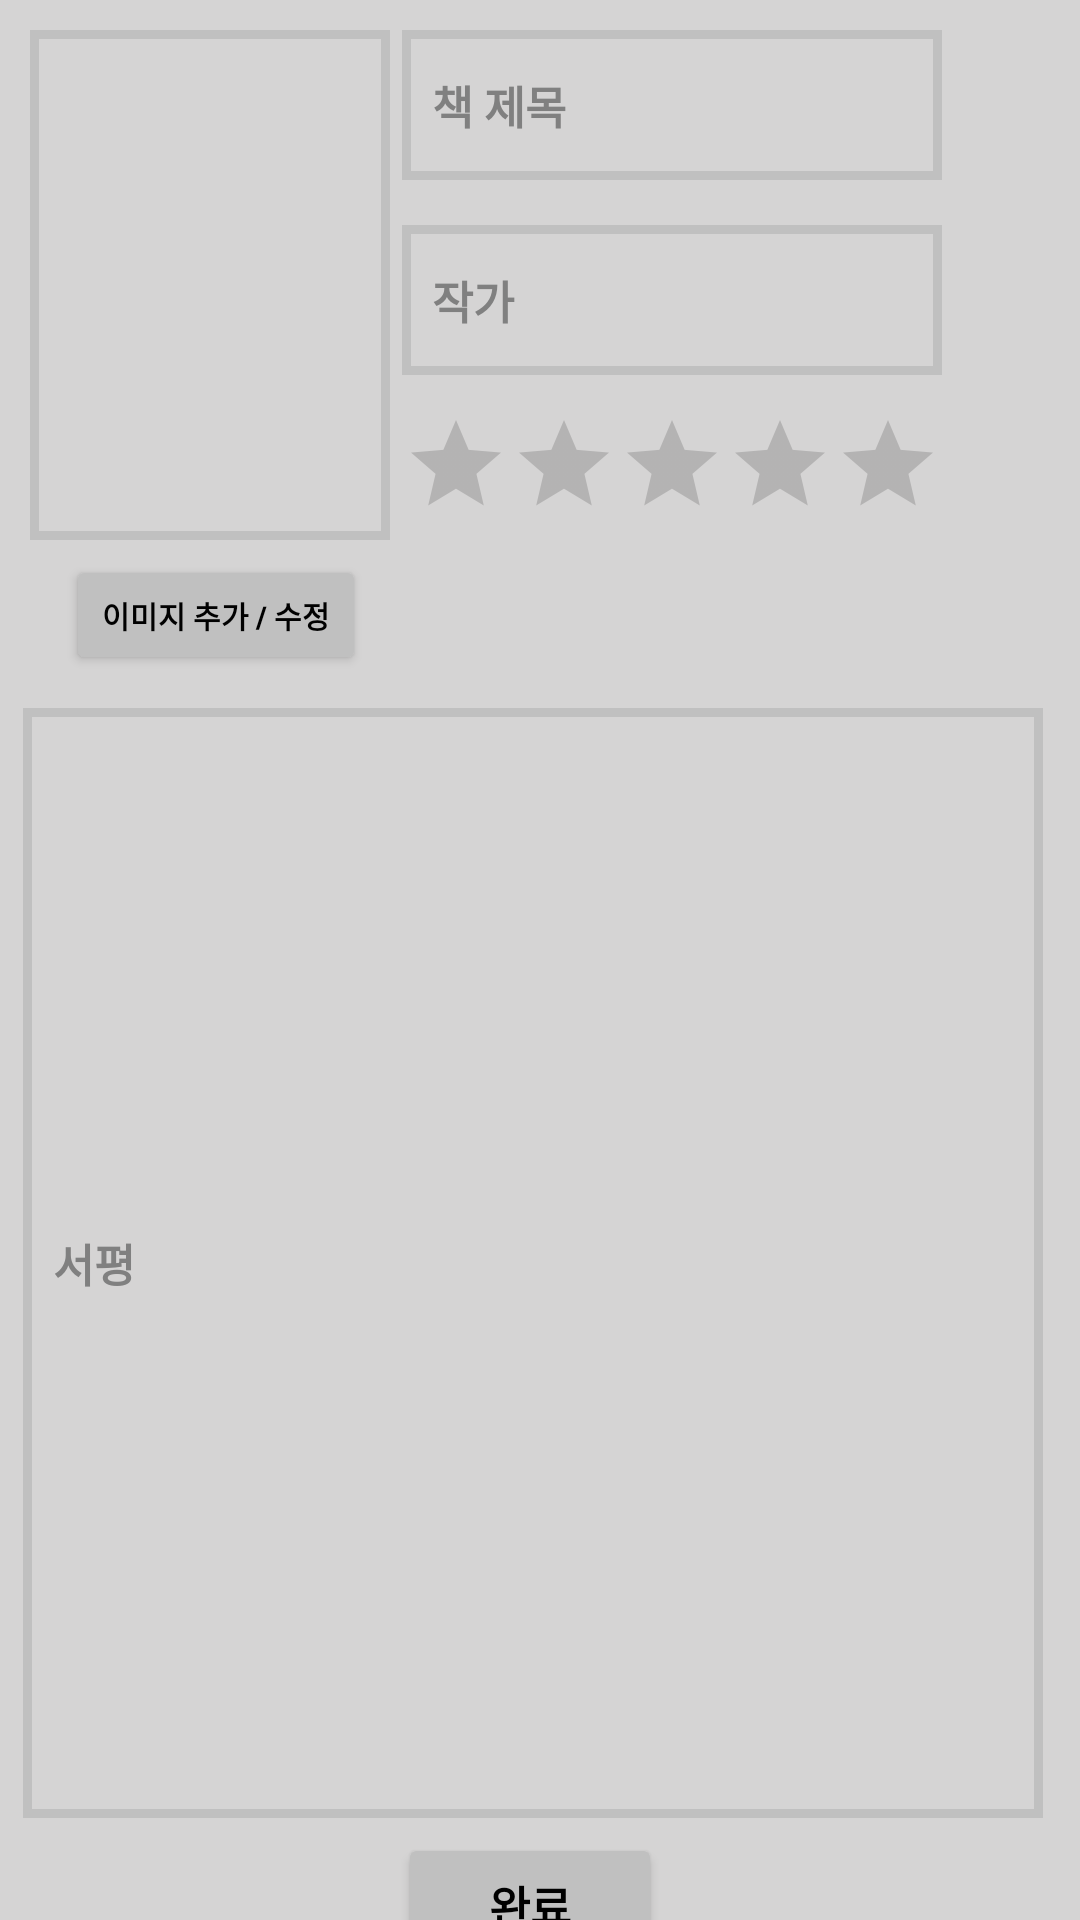

The Android layout XML behind this screen, and the referenced resources:
<!-- AndroidManifest.xml: application theme Theme.BookChicken -->
<!-- res/layout/activity_reading_record_add.xml -->
<?xml version="1.0" encoding="utf-8"?>
<androidx.constraintlayout.widget.ConstraintLayout xmlns:android="http://schemas.android.com/apk/res/android"
    xmlns:app="http://schemas.android.com/apk/res-auto"
    xmlns:tools="http://schemas.android.com/tools"
    android:layout_width="match_parent"
    android:layout_height="match_parent"
    android:background="#D5D4D4"
    tools:context=".ReadingRecordEdit">

    <EditText
        android:id="@+id/author"
        android:background="@drawable/image_border"
        android:layout_width="180dp"
        android:layout_height="50dp"
        android:layout_marginTop="15dp"
        android:padding="10dp"
        android:hint="작가"
        android:textColorHint="#808080"
        android:textColor="@color/black"
        android:textSize="15dp"
        android:textStyle="bold"
        app:layout_constraintEnd_toEndOf="@+id/booktitle"
        app:layout_constraintHorizontal_bias="0.0"
        app:layout_constraintStart_toStartOf="@+id/booktitle"
        app:layout_constraintTop_toBottomOf="@+id/booktitle" />

    <EditText
        android:id="@+id/booktitle"
        android:layout_width="180dp"
        android:layout_height="50dp"
        android:background="@drawable/image_border"
        android:hint="책 제목"
        android:textColorHint="#808080"
        android:padding="10dp"
        android:textColor="@color/black"
        android:textSize="15dp"
        android:textStyle="bold"
        app:layout_constraintEnd_toEndOf="parent"
        app:layout_constraintHorizontal_bias="0.744"
        app:layout_constraintStart_toStartOf="parent"
        app:layout_constraintTop_toTopOf="@+id/bookimage" />

    <EditText
        android:id="@+id/bookreord"
        android:layout_width="340dp"
        android:layout_height="370dp"
        android:layout_marginLeft="5dp"
        android:layout_marginTop="236dp"
        android:layout_marginRight="10dp"
        android:background="@drawable/image_border"
        android:hint="서평"
        android:textColorHint="#808080"
        android:padding="10dp"
        android:textColor="@color/black"
        android:textSize="15dp"
        android:textStyle="bold"
        app:layout_constraintEnd_toEndOf="parent"
        app:layout_constraintHorizontal_bias="0.524"
        app:layout_constraintStart_toStartOf="parent"
        app:layout_constraintTop_toTopOf="parent" />

    <ImageView
        android:id="@+id/bookimage"
        android:background="@drawable/image_border"
        android:layout_centerInParent="true"
        android:adjustViewBounds="true"
        android:scaleType="fitXY"
        android:layout_width="120dp"
        android:layout_height="170dp"
        android:layout_marginLeft="10dp"
        android:layout_marginTop="10dp"
        app:layout_constraintEnd_toStartOf="@+id/author"
        app:layout_constraintHorizontal_bias="0.0"
        app:layout_constraintStart_toStartOf="parent"
        app:layout_constraintTop_toTopOf="parent" />

    <RatingBar
        android:id="@+id/ratingBar"
        android:isIndicator="false"
        style="@style/Widget.AppCompat.RatingBar.Indicator"
        android:layout_width="wrap_content"
        android:layout_height="wrap_content"
        android:layout_marginTop="12dp"
        android:stepSize="0.5"
        android:progressTint="#FFC107"
        app:layout_constraintEnd_toEndOf="@+id/author"
        app:layout_constraintHorizontal_bias="0.0"
        app:layout_constraintStart_toStartOf="@+id/author"
        app:layout_constraintTop_toBottomOf="@+id/author" />

    <Button
        android:id="@+id/btn_imageadd"
        android:layout_width="wrap_content"
        android:layout_height="40dp"
        android:layout_marginTop="5dp"
        android:backgroundTint="#C0C0C0"
        android:text="이미지 추가 / 수정"
        android:textColor="@color/black"
        android:textSize="10dp"
        android:textStyle="bold"
        app:layout_constraintEnd_toEndOf="@+id/bookimage"
        app:layout_constraintHorizontal_bias="0.6"
        app:layout_constraintStart_toStartOf="@+id/bookimage"
        app:layout_constraintTop_toBottomOf="@+id/bookimage" />

    <Button
        android:id="@+id/btn_complete"
        android:layout_width="wrap_content"
        android:layout_height="wrap_content"
        android:layout_marginTop="5dp"
        android:backgroundTint="#C0C0C0"
        android:text="완료"
        android:textColor="@color/black"
        android:textSize="15dp"
        android:textStyle="bold"
        app:layout_constraintEnd_toEndOf="@+id/bookreord"
        app:layout_constraintHorizontal_bias="0.496"
        app:layout_constraintStart_toStartOf="@+id/bookreord"
        app:layout_constraintTop_toBottomOf="@+id/bookreord" />

</androidx.constraintlayout.widget.ConstraintLayout>
<!-- resources referenced by this layout -->
<resources>
  <!-- drawable image_border (drawable-v24) -->
  <?xml version="1.0" encoding="utf-8"?>
  <selector xmlns:android="http://schemas.android.com/apk/res/android">
  <item>
      <shape android:shape="rectangle">
          <stroke android:width="3dp" android:color="#C0C0C0"/>
          <solid android:color="#00FFFFFF"/>
      </shape>
  </item>
  </selector>
  <style name="Theme.BookChicken" parent="Theme.MaterialComponents.DayNight.DarkActionBar">
          <item name="windowActionBar">false</item>
          <item name="windowNoTitle">true</item>
          
          <item name="colorPrimary">@color/purple_500</item>
          <item name="colorPrimaryVariant">@color/purple_700</item>
          <item name="colorOnPrimary">@color/white</item>
          
          <item name="colorSecondary">@color/teal_200</item>
          <item name="colorSecondaryVariant">@color/teal_700</item>
          <item name="colorOnSecondary">@color/black</item>
          
          <item name="android:statusBarColor" tools:targetApi="l">?attr/colorPrimaryVariant</item>
          
      </style>
  <!-- not gathered from this repository: default colours our renderer supplied (Android Studio template values) -->
  <color name="purple_500">#FF6200EE</color>
  <color name="purple_700">#FF3700B3</color>
  <color name="teal_200">#FF03DAC5</color>
  <color name="teal_700">#FF018786</color>
  <color name="black">#FF000000</color>
  <color name="white">#FFFFFFFF</color>
</resources>
